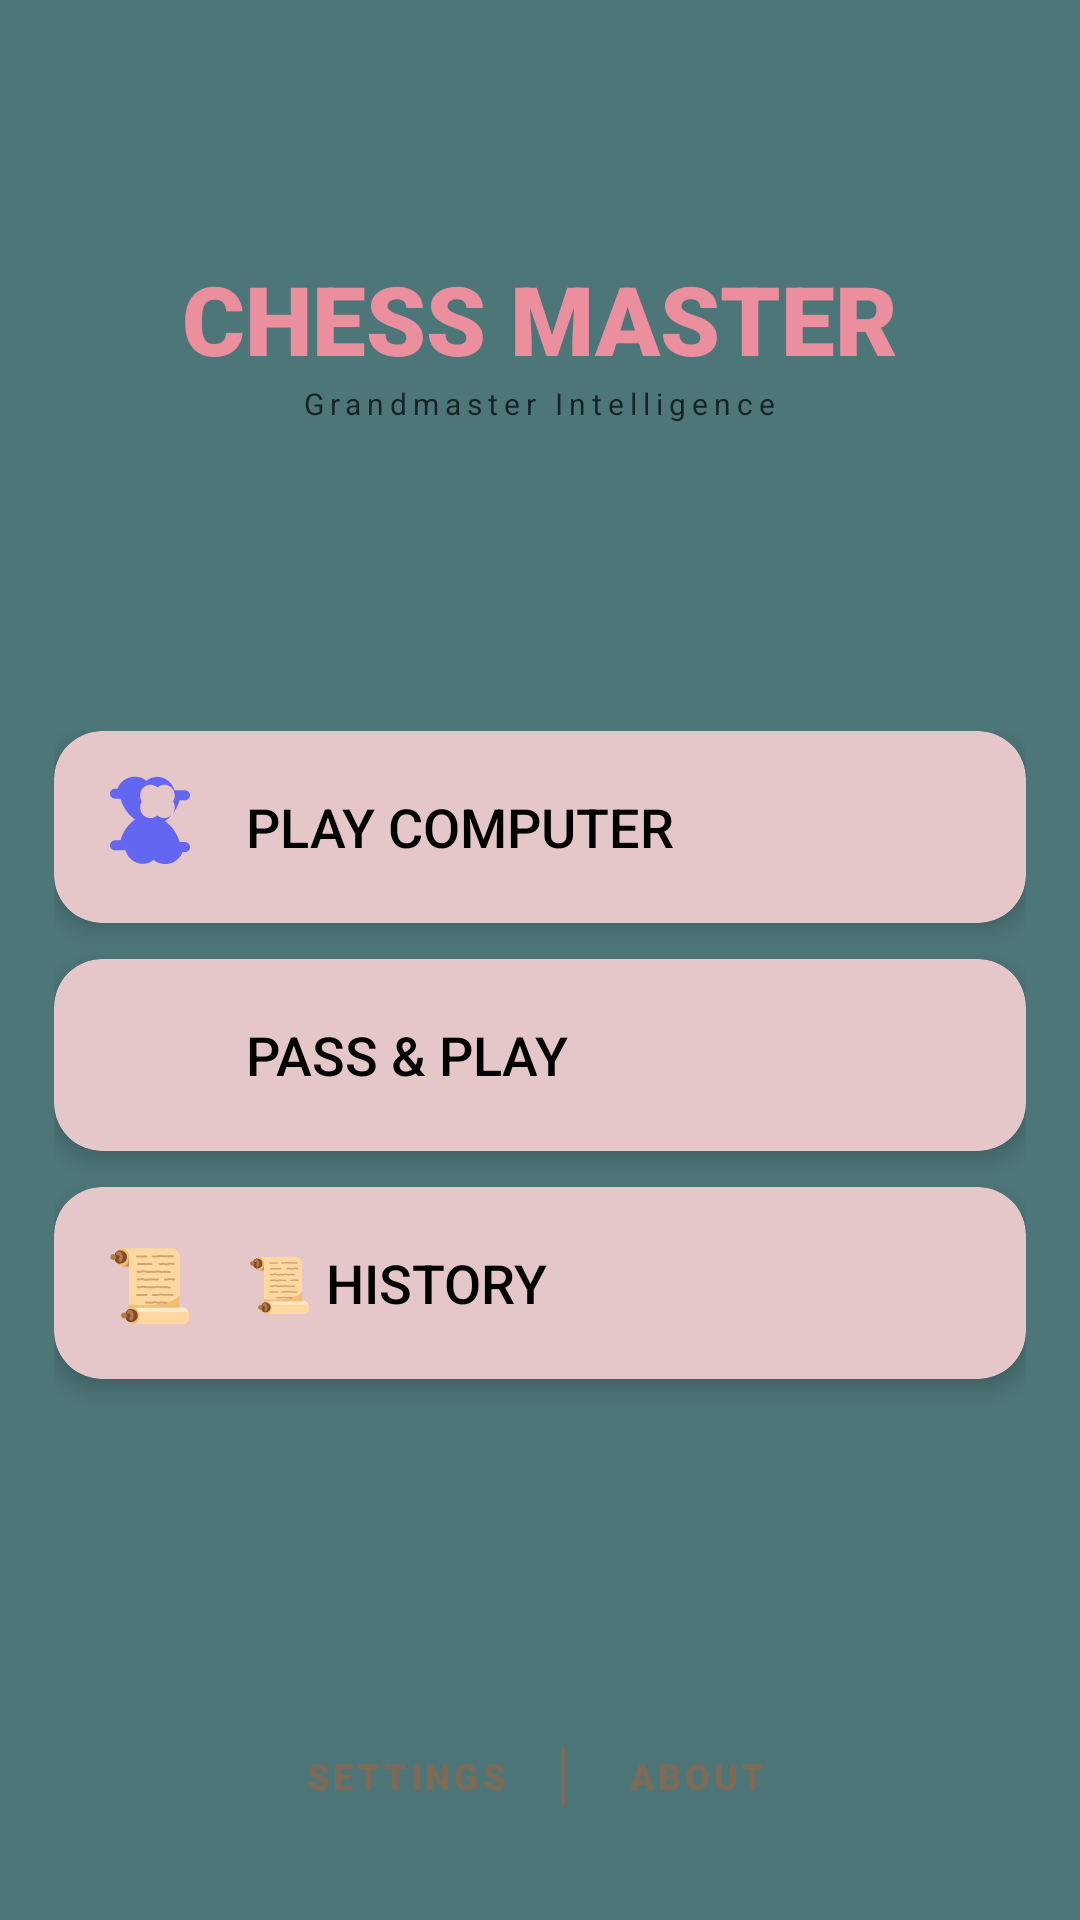

The Android layout XML behind this screen, and the referenced resources:
<!-- AndroidManifest.xml: application theme Theme.ChessApp -->
<!-- res/layout/activity_main_menu.xml -->
<?xml version="1.0" encoding="utf-8"?>
<androidx.constraintlayout.widget.ConstraintLayout xmlns:android="http://schemas.android.com/apk/res/android"
    xmlns:app="http://schemas.android.com/apk/res-auto"
    android:layout_width="match_parent"
    android:layout_height="match_parent"
    android:background="@drawable/bg_main_menu">

    
    <LinearLayout
        android:id="@+id/header"
        android:layout_width="wrap_content"
        android:layout_height="wrap_content"
        android:gravity="center"
        android:orientation="vertical"
        app:layout_constraintBottom_toTopOf="@+id/cardContainer"
        app:layout_constraintEnd_toEndOf="parent"
        app:layout_constraintStart_toStartOf="parent"
        app:layout_constraintTop_toTopOf="parent">

        <TextView
            android:layout_width="wrap_content"
            android:layout_height="wrap_content"
            android:fontFamily="sans-serif-black"
            android:text="@string/brand_name"
            android:textColor="@color/brand_primary"
            android:textSize="@dimen/brand_text_h1" />

        <TextView
            android:layout_width="wrap_content"
            android:layout_height="wrap_content"
            android:alpha="0.7"
            android:letterSpacing="0.2"
            android:text="@string/brand_tagline"
            android:textColor="@color/brand_on_surface"
            android:textSize="@dimen/brand_text_caption" />
    </LinearLayout>

    
    <LinearLayout
        android:id="@+id/cardContainer"
        android:layout_width="match_parent"
        android:layout_height="wrap_content"
        android:orientation="vertical"
        android:padding="@dimen/brand_spacing_l"
        app:layout_constraintBottom_toBottomOf="parent"
        app:layout_constraintTop_toTopOf="parent"
        app:layout_constraintVertical_bias="0.6">

        <com.google.android.material.card.MaterialCardView
            android:id="@+id/btnPlayBot"
            style="@style/Widget.ChessApp.Card.Glass"
            android:layout_width="match_parent"
            android:layout_height="wrap_content"
            android:layout_marginBottom="@dimen/brand_spacing_m"
            android:clickable="true"
            android:focusable="true">

            <LinearLayout
                android:layout_width="match_parent"
                android:layout_height="wrap_content"
                android:gravity="center_vertical"
                android:padding="@dimen/brand_spacing_m">

                <ImageView
                    android:layout_width="40dp"
                    android:layout_height="40dp"
                    android:src="@drawable/ic_pvb" />

                <TextView
                    android:layout_width="wrap_content"
                    android:layout_height="wrap_content"
                    android:layout_marginStart="@dimen/brand_spacing_m"
                    android:fontFamily="sans-serif-medium"
                    android:text="@string/menu_play_bot"
                    android:textColor="@color/brand_on_surface"
                    android:textSize="@dimen/brand_text_h4" />
            </LinearLayout>
        </com.google.android.material.card.MaterialCardView>

        <com.google.android.material.card.MaterialCardView
            android:id="@+id/btnPlayPvP"
            style="@style/Widget.ChessApp.Card.Glass"
            android:layout_width="match_parent"
            android:layout_height="wrap_content"
            android:layout_marginBottom="@dimen/brand_spacing_m"
            android:clickable="true"
            android:focusable="true">

            <LinearLayout
                android:layout_width="match_parent"
                android:layout_height="wrap_content"
                android:gravity="center_vertical"
                android:padding="@dimen/brand_spacing_m">

                <ImageView
                    android:layout_width="40dp"
                    android:layout_height="40dp"
                    android:src="@drawable/ic_pvp" />

                <TextView
                    android:layout_width="wrap_content"
                    android:layout_height="wrap_content"
                    android:layout_marginStart="@dimen/brand_spacing_m"
                    android:fontFamily="sans-serif-medium"
                    android:text="@string/menu_play_pvp"
                    android:textColor="@color/brand_on_surface"
                    android:textSize="@dimen/brand_text_h4" />
            </LinearLayout>
        </com.google.android.material.card.MaterialCardView>

        <com.google.android.material.card.MaterialCardView
            android:id="@+id/btn_history"
            style="@style/Widget.ChessApp.Card.Glass"
            android:layout_width="match_parent"
            android:layout_height="wrap_content"
            android:layout_marginBottom="@dimen/brand_spacing_m"
            android:clickable="true"
            android:focusable="true">

            <LinearLayout
                android:layout_width="match_parent"
                android:layout_height="wrap_content"
                android:gravity="center_vertical"
                android:padding="@dimen/brand_spacing_m">

                <TextView
                    android:layout_width="40dp"
                    android:layout_height="40dp"
                    android:gravity="center"
                    android:text="📜"
                    android:textSize="24sp" />

                <TextView
                    android:layout_width="wrap_content"
                    android:layout_height="wrap_content"
                    android:layout_marginStart="@dimen/brand_spacing_m"
                    android:fontFamily="sans-serif-medium"
                    android:text="@string/menu_history"
                    android:textColor="@color/brand_on_surface"
                    android:textSize="@dimen/brand_text_h4" />
            </LinearLayout>
        </com.google.android.material.card.MaterialCardView>

    </LinearLayout>

    
    <LinearLayout
        android:layout_width="wrap_content"
        android:layout_height="wrap_content"
        android:layout_marginBottom="@dimen/brand_spacing_xl"
        android:orientation="horizontal"
        app:layout_constraintBottom_toBottomOf="parent"
        app:layout_constraintEnd_toEndOf="parent"
        app:layout_constraintStart_toStartOf="parent">

        <com.google.android.material.button.MaterialButton
            android:id="@+id/btnSettings"
            style="@style/Widget.Material3.Button.TextButton"
            android:layout_width="wrap_content"
            android:layout_height="wrap_content"
            android:text="@string/menu_settings"
            android:textColor="@color/brand_outline" />

        <View
            android:layout_width="1dp"
            android:layout_height="20dp"
            android:layout_gravity="center_vertical"
            android:background="@color/brand_outline" />

        <com.google.android.material.button.MaterialButton
            android:id="@+id/btnAbout"
            style="@style/Widget.Material3.Button.TextButton"
            android:layout_width="wrap_content"
            android:layout_height="wrap_content"
            android:text="@string/menu_about"
            android:textColor="@color/brand_outline" />

    </LinearLayout>

</androidx.constraintlayout.widget.ConstraintLayout>
<!-- resources referenced by this layout -->
<resources>
  <color name="brand_on_surface">#000000</color>
  <color name="brand_outline">#7D6B58</color>
  <color name="brand_primary">#EB8F9F</color>
  <dimen name="brand_spacing_l">18dp</dimen>
  <dimen name="brand_spacing_m">12dp</dimen>
  <dimen name="brand_spacing_xl">24dp</dimen>
  <dimen name="brand_text_caption">10sp</dimen>
  <dimen name="brand_text_h1">32sp</dimen>
  <dimen name="brand_text_h4">18sp</dimen>
  <string name="brand_name">CHESS MASTER</string>
  <string name="brand_tagline">Grandmaster Intelligence</string>
  <string name="menu_about">ABOUT</string>
  <string name="menu_history">📜 HISTORY</string>
  <string name="menu_play_bot">PLAY COMPUTER</string>
  <string name="menu_play_pvp">PASS &amp; PLAY</string>
  <string name="menu_settings">SETTINGS</string>
  <style name="Widget.ChessApp.Card.Glass" parent="Widget.Material3.CardView.Elevated">
          <item name="cardCornerRadius">@dimen/brand_corner_l</item>
          <item name="cardElevation">@dimen/brand_card_elevation</item>
          <item name="cardBackgroundColor">@color/brand_surface</item>
      </style>
  <dimen name="brand_corner_l">16dp</dimen>
  <dimen name="brand_card_elevation">4dp</dimen>
  <color name="brand_surface">#E5CDCE</color>
  <color name="brand_on_primary">#000000</color>
  <color name="brand_primary_container">#EFA4B2</color>
  <color name="brand_on_primary_container">#000000</color>
  <color name="brand_background">#4D7678</color>
  <color name="colorTextPrimaryOnSurface">#000000</color>
  <color name="brand_surface_variant">#D3BEAA</color>
  <color name="colorTextSecondaryOnSurface">#7D6B58</color>
  <style name="Widget.ChessApp.Button.Main" parent="Widget.Material3.Button">
          <item name="shapeAppearance">@style/ShapeAppearance.ChessApp.Button</item>
          <item name="android:minHeight">@dimen/brand_button_height</item>
          <item name="android:paddingHorizontal">@dimen/brand_spacing_l</item>
          <item name="android:letterSpacing">0.1</item>
          <item name="android:fontFamily">sans-serif-black</item>
          <item name="android:textSize">@dimen/brand_text_label</item>
          <item name="android:textColor">@color/brand_on_primary</item>
      </style>
  <style name="Widget.ChessApp.Input.Outlined" parent="Widget.Material3.TextInputLayout.OutlinedBox">
          <item name="shapeAppearance">@style/ShapeAppearance.ChessApp.Input</item>
          <item name="boxStrokeColor">@color/brand_primary</item>
          <item name="android:textColorHint">?attr/colorOnSurfaceVariant</item>
      </style>
  <style name="ShapeAppearance.ChessApp.Button" parent="ShapeAppearance.Material3.MediumComponent">
          <item name="cornerSize">0dp</item>
      </style>
  <dimen name="brand_button_height">48dp</dimen>
  <dimen name="brand_text_label">12sp</dimen>
  <style name="ShapeAppearance.ChessApp.Input" parent="ShapeAppearance.Material3.SmallComponent">
          <item name="cornerSize">@dimen/brand_corner_s</item>
      </style>
  <dimen name="brand_corner_s">4dp</dimen>
</resources>
